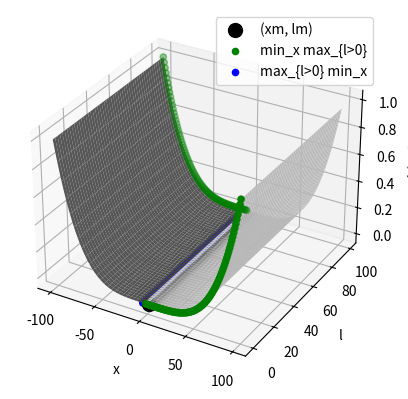

Recreate this plot in Python.
import numpy as np
from mpl_toolkits.mplot3d import Axes3D
import matplotlib.pyplot as plt
import random


x0 = 0
x1 = 1
r = 0.5

if r <= np.abs(x1 - x0):
    xm = x1 - r
    lm = (1 / r) - 1
    ls = 0
else:
    xm = 0
    lm = 0
    ls = 0.


def f0_fun(x):
    return x ** 4 - 50 * (x ** 2) + 100 * x


def g_fun(x):
    return -x - 2.5


def lagrangian(x, l):
    return f0_fun(x) + l * g_fun(x)



# =============== 2D plot ===============
# x = np.arange(-2.0, 2.0, 0.05)
# f0_list = [f0_fun(t) for t in x ]
# g_list = [g_fun(t) for t in x]
# lgg_list = [lagrangian(t, lm) for t in x]
# plt.scatter(x, f0_list, c='k', s=5, label='f0(x)')
# plt.scatter(x, g_list, c='b', s=5, label='g(x)')
# plt.scatter(x, lgg_list, c='r', s=5, label='lgg(x, lm)')
# plt.scatter(xm, 0, c='g', s=50)
# plt.legend()
# plt.show()



# ================================== Problems ==================================
"""
------------------ Problem 1 ------------------
    min f0(x)
    s.t. g(x) <= 0


This problem is equal to 
    inf_x sup_{l>0} L(x, l), 
where L(x, l) = f0(x) + l * g(x)

proof:
    if x do not satisfy g(x) <= 0, then sup_{l>0} L(x, l) = +inf   .... 1.1
    if x satisfies g(x) <= 0, then sup_{l>0} L(x, l) = f(x)        .... 1.2
    from e.q. 1.1 and 1.2, we have
    arg_x inf_x sup_{l>0} L(x, l) = arg_x Problem 1


------------------ Problem 2 ------------------
min f0(x) + lm * g(x)


------------------ Problem 3 ------------------
Gradient L(x, l) = 0


------------------ Problem 4 ------------------
sup_{l>0} inf_x L(x, l)

"""



# ================================== 3D plots ==================================
x = np.arange(-100., 100., 1)
l = np.arange(ls, 100.0, 1)

fig = plt.figure()
ax = fig.add_subplot(111, projection='3d')
X, L = np.meshgrid(x, l)
zs = np.array([lagrangian(xi, li) for xi, li in zip(np.ravel(X), np.ravel(L))])
Z = zs.reshape(X.shape)
ax.plot_surface(X, L, Z, color='lightgray')

ax.scatter(xm, lm, lagrangian(xm, lm), c='k',s=100, label='(xm, lm)')


# ------ problem 1 -------
x1_list = list()
l1_list = list()
z1_list = list()
for xi in x:
    tmp_list = [lagrangian(xi, li) for li in l]
    idx = np.argmax(tmp_list)
    x1_list.append(xi)
    l1_list.append(l[idx])
    z1_list.append(tmp_list[idx])
ax.scatter(x1_list, l1_list, z1_list, c='g', s=20, label='min_x max_{l>0}')

idx = np.argmin(z1_list)
print('min_x max_{l>0}')
print(f'(x, l) = ({x1_list[idx]}, {l1_list[idx]})')
print(f'p* = {z1_list[idx]}')


# ------ problem 2 -------
# z2_list = [lagrangian(xi, lm) for xi in x]
# ax.scatter(x, lm, z2_list, c='r', s=20, label='min L(x, lm)')


# ------ problem 3 -------
# fm_list = [lagrangian(xm, li) for li in l]
# ax.scatter(xm, l, fm_list, c='y', s=20, label='Grad L(x, l)')


# ------ problem 1 -------
x4_list = list()
l4_list = list()
z4_list = list()
for li in l:
    tmp_list = [lagrangian(xi, li) for xi in x]
    idx = np.argmin(tmp_list)
    x4_list.append(x[idx])
    l4_list.append(li)
    z4_list.append(tmp_list[idx])
ax.scatter(x4_list, l4_list, z4_list, c='b', s=20, label='max_{l>0} min_x')
idx = np.argmax(z4_list)
print('max_{l>0} min_x')
print(f'(x, l) = ({x4_list[idx]}, {l4_list[idx]})')
print(f'd* = {z4_list[idx]}')


ax.set_xlabel('x')
ax.set_ylabel('l')
ax.set_zlabel('L(x, l)')
plt.legend()
plt.show()


